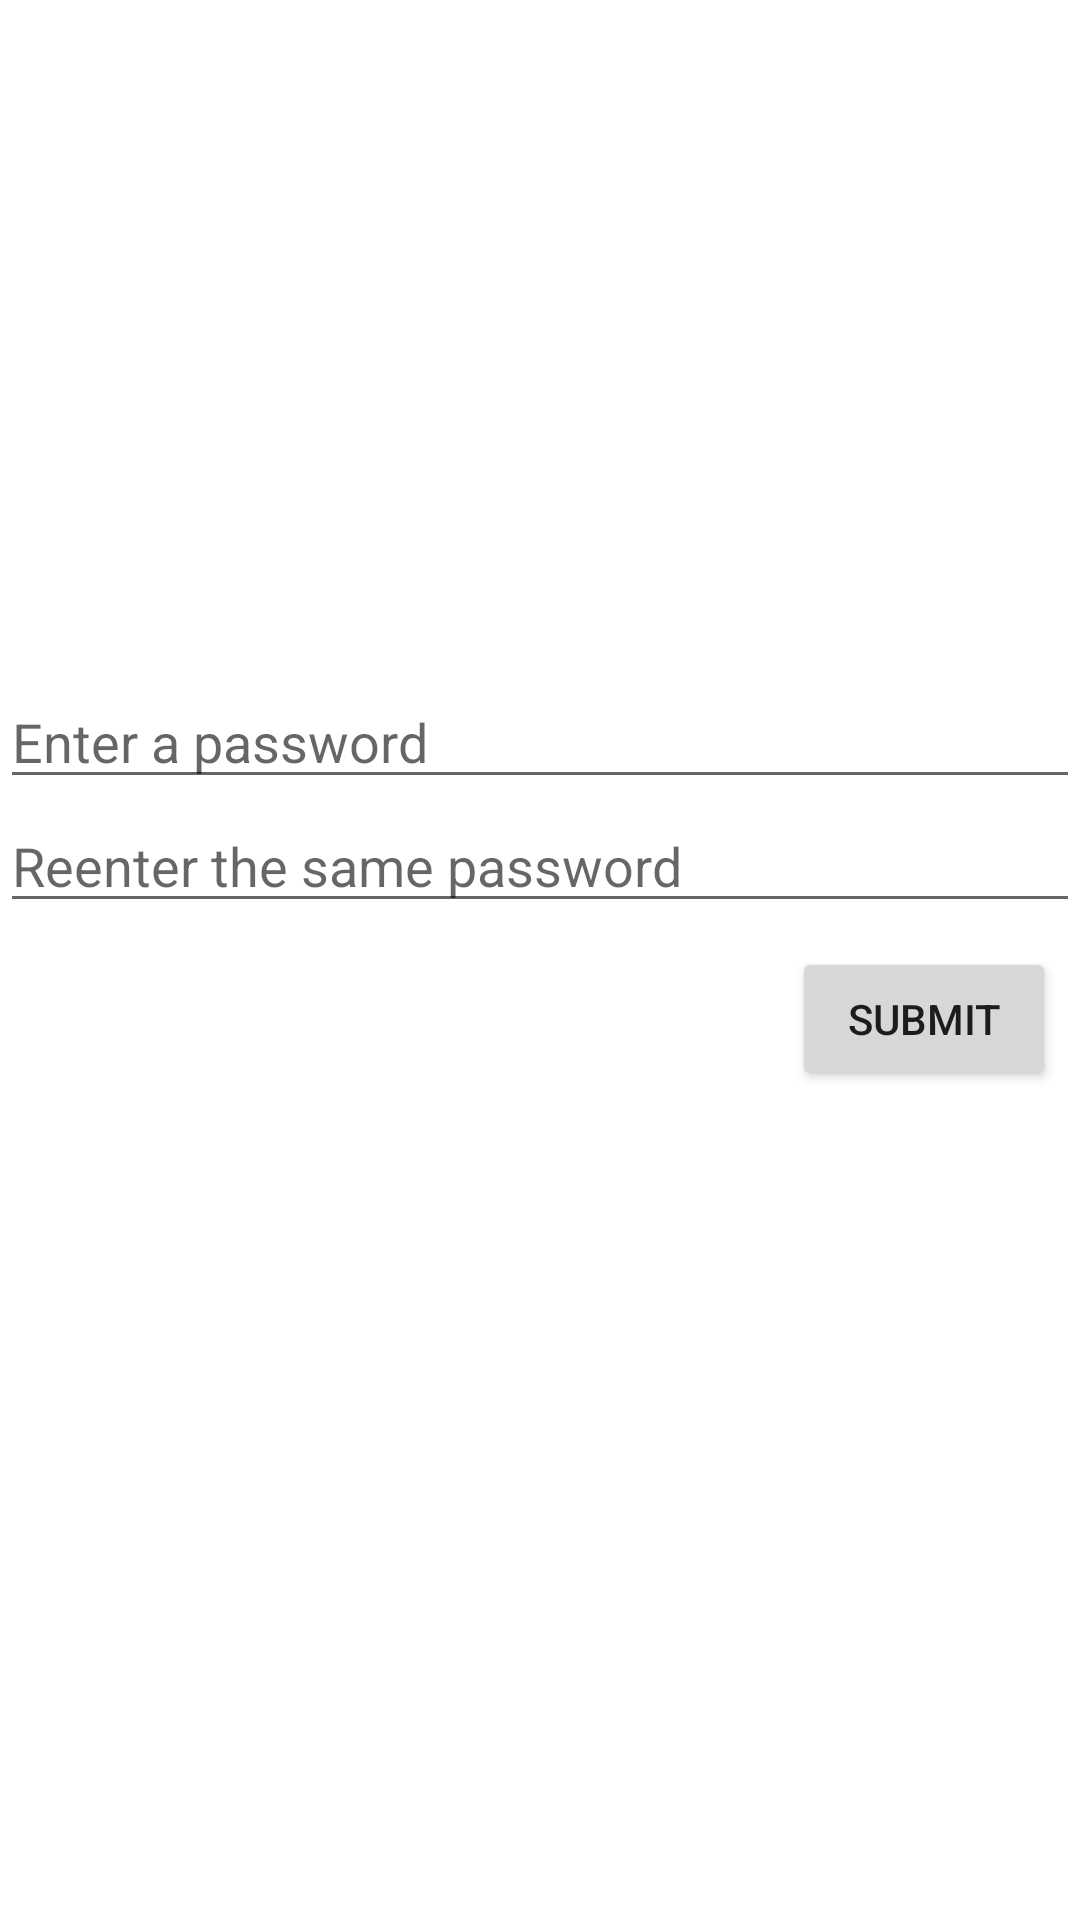

The Android layout XML behind this screen, and the referenced resources:
<!-- AndroidManifest.xml: application theme AppTheme -->
<!-- res/layout/fragment_reset_password.xml -->
<?xml version="1.0" encoding="utf-8"?>
<android.support.constraint.ConstraintLayout xmlns:android="http://schemas.android.com/apk/res/android"
    xmlns:app="http://schemas.android.com/apk/res-auto"
    xmlns:tools="http://schemas.android.com/tools"
    android:id="@+id/frameLayout6"
    android:layout_width="match_parent"
    android:layout_height="match_parent"
    tools:context=".account.password.PasswordResetFragment">

    <EditText
        android:id="@+id/resetpassword_password1_edit"
        android:layout_width="0dp"
        android:layout_height="wrap_content"
        android:layout_marginTop="225dp"
        android:ems="10"
        android:hint="@string/hint_password1"
        android:inputType="textEmailAddress"
        app:layout_constraintEnd_toEndOf="parent"
        app:layout_constraintStart_toStartOf="parent"
        app:layout_constraintTop_toTopOf="parent" />

    <EditText
        android:id="@+id/resetpassword_password2_edit"
        android:layout_width="0dp"
        android:layout_height="wrap_content"
        android:ems="10"
        android:hint="@string/hint_password2"
        android:inputType="textEmailAddress"
        app:layout_constraintEnd_toEndOf="parent"
        app:layout_constraintHorizontal_bias="0.0"
        app:layout_constraintStart_toStartOf="parent"
        app:layout_constraintTop_toBottomOf="@+id/resetpassword_password1_edit" />

    <Button
        android:id="@+id/resetpassword_submit_button"
        android:layout_width="wrap_content"
        android:layout_height="wrap_content"
        android:layout_marginTop="8dp"
        android:layout_marginEnd="8dp"
        android:text="@string/submit"
        app:layout_constraintEnd_toEndOf="parent"
        app:layout_constraintTop_toBottomOf="@+id/resetpassword_password2_edit" />

</android.support.constraint.ConstraintLayout>
<!-- resources referenced by this layout -->
<resources>
  <string name="hint_password1">Enter a password</string>
  <string name="hint_password2">Reenter the same password</string>
  <string name="submit">Submit</string>
  <style name="AppTheme" parent="Theme.AppCompat.Light.DarkActionBar">
          
          <item name="colorPrimary">@color/uw_gold</item>
          <item name="colorPrimaryDark">@color/uw_purple</item>
          <item name="colorAccent">@color/uw_metallic_gold</item>
          <item name="android:windowBackground">@color/white</item>
          <item name="android:colorBackground">@color/white</item>
      </style>
  <color name="uw_gold">#b7a57a</color>
  <color name="uw_purple">#4b2e83</color>
  <color name="uw_metallic_gold">#85754d</color>
  <color name="white">#ffffff</color>
</resources>
